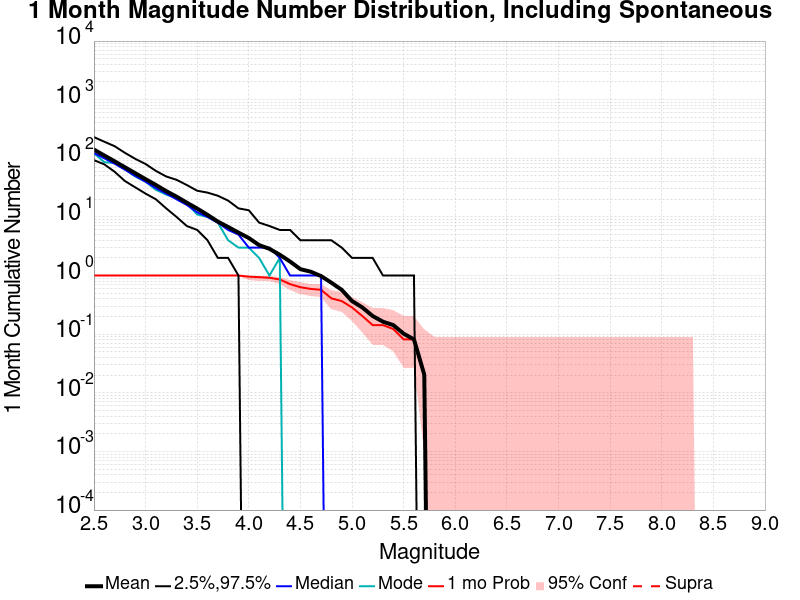

Data behind this chart, as committed beside it:
Mag, Mean, 2.5 %ile, 97.5 %ile, Median, Mode, 1 mo Probability, 1 mo Supra-Seis Prob
2.5, 140.7, 93.0, 230.0, 123.0, 122.0, 1.0, 0.0
2.6, 111.9, 79.0, 192.0, 100.0, 86.0, 1.0, 0.0
2.7, 88.98, 59.0, 161.0, 81.0, 83.0, 1.0, 0.0
2.8, 70.35, 41.0, 124.0, 64.0, 65.0, 1.0, 0.0
2.9, 55.73, 32.0, 98.0, 50.0, 49.0, 1.0, 0.0
3.0, 44.1, 25.0, 80.0, 40.0, 40.0, 1.0, 0.0
3.1, 35.1, 20.0, 61.0, 31.0, 29.0, 1.0, 0.0
3.2, 27.57, 14.0, 49.0, 25.0, 24.0, 1.0, 0.0
3.3, 22.22, 10.0, 43.0, 20.0, 21.0, 1.0, 0.0
3.4, 17.49, 7.0, 35.0, 16.0, 17.0, 1.0, 0.0
3.5, 13.9, 6.0, 28.0, 12.0, 11.0, 1.0, 0.0
3.6, 10.86, 4.0, 26.0, 10.0, 10.0, 1.0, 0.0
3.7, 8.327, 2.0, 23.0, 8.0, 8.0, 1.0, 0.0
3.8, 6.735, 2.0, 19.0, 6.0, 4.0, 1.0, 0.0
3.9, 5.408, 1.0, 14.0, 5.0, 3.0, 1.0, 0.0
4.0, 4.367, 0.0, 13.0, 3.0, 3.0, 0.9592, 0.0
4.1, 3.306, 0.0, 8.0, 3.0, 2.0, 0.9388, 0.0
4.2, 2.857, 0.0, 7.0, 3.0, 1.0, 0.9184, 0.0
4.3, 2.265, 0.0, 6.0, 2.0, 2.0, 0.8571, 0.0
4.4, 1.735, 0.0, 6.0, 1.0, 0.0, 0.7143, 0.0
4.5, 1.286, 0.0, 4.0, 1.0, 0.0, 0.6327, 0.0
4.6, 1.163, 0.0, 4.0, 1.0, 0.0, 0.5918, 0.0
4.7, 0.9796, 0.0, 4.0, 1.0, 0.0, 0.5714, 0.0
4.8, 0.7551, 0.0, 4.0, 0.0, 0.0, 0.4082, 0.0
4.9, 0.5714, 0.0, 3.0, 0.0, 0.0, 0.3673, 0.0
5.0, 0.3673, 0.0, 2.0, 0.0, 0.0, 0.2857, 0.0
5.1, 0.2857, 0.0, 2.0, 0.0, 0.0, 0.2041, 0.0
5.2, 0.2041, 0.0, 2.0, 0.0, 0.0, 0.1429, 0.0
5.3, 0.1633, 0.0, 1.0, 0.0, 0.0, 0.1429, 0.0
5.4, 0.1429, 0.0, 1.0, 0.0, 0.0, 0.1224, 0.0
5.5, 0.102, 0.0, 1.0, 0.0, 0.0, 0.08163, 0.0
5.6, 0.08163, 0.0, 1.0, 0.0, 0.0, 0.08163, 0.0
5.7, 0.02041, 0.0, 0.0, 0.0, 0.0, 0.02041, 0.0
5.8, 0.0, 0.0, 0.0, 0.0, 0.0, 0.0, 0.0
5.9, 0.0, 0.0, 0.0, 0.0, 0.0, 0.0, 0.0
6.0, 0.0, 0.0, 0.0, 0.0, 0.0, 0.0, 0.0
6.1, 0.0, 0.0, 0.0, 0.0, 0.0, 0.0, 0.0
6.2, 0.0, 0.0, 0.0, 0.0, 0.0, 0.0, 0.0
6.3, 0.0, 0.0, 0.0, 0.0, 0.0, 0.0, 0.0
6.4, 0.0, 0.0, 0.0, 0.0, 0.0, 0.0, 0.0
6.5, 0.0, 0.0, 0.0, 0.0, 0.0, 0.0, 0.0
6.6, 0.0, 0.0, 0.0, 0.0, 0.0, 0.0, 0.0
6.7, 0.0, 0.0, 0.0, 0.0, 0.0, 0.0, 0.0
6.8, 0.0, 0.0, 0.0, 0.0, 0.0, 0.0, 0.0
6.9, 0.0, 0.0, 0.0, 0.0, 0.0, 0.0, 0.0
7.0, 0.0, 0.0, 0.0, 0.0, 0.0, 0.0, 0.0
7.1, 0.0, 0.0, 0.0, 0.0, 0.0, 0.0, 0.0
7.2, 0.0, 0.0, 0.0, 0.0, 0.0, 0.0, 0.0
7.3, 0.0, 0.0, 0.0, 0.0, 0.0, 0.0, 0.0
7.4, 0.0, 0.0, 0.0, 0.0, 0.0, 0.0, 0.0
7.5, 0.0, 0.0, 0.0, 0.0, 0.0, 0.0, 0.0
7.6, 0.0, 0.0, 0.0, 0.0, 0.0, 0.0, 0.0
7.7, 0.0, 0.0, 0.0, 0.0, 0.0, 0.0, 0.0
7.8, 0.0, 0.0, 0.0, 0.0, 0.0, 0.0, 0.0
7.9, 0.0, 0.0, 0.0, 0.0, 0.0, 0.0, 0.0
8.0, 0.0, 0.0, 0.0, 0.0, 0.0, 0.0, 0.0
8.1, 0.0, 0.0, 0.0, 0.0, 0.0, 0.0, 0.0
8.2, 0.0, 0.0, 0.0, 0.0, 0.0, 0.0, 0.0
8.3, 0.0, 0.0, 0.0, 0.0, 0.0, 0.0, 0.0
8.4, 0.0, 0.0, 0.0, 0.0, 0.0, 0.0, 0.0
... 6 more rows
